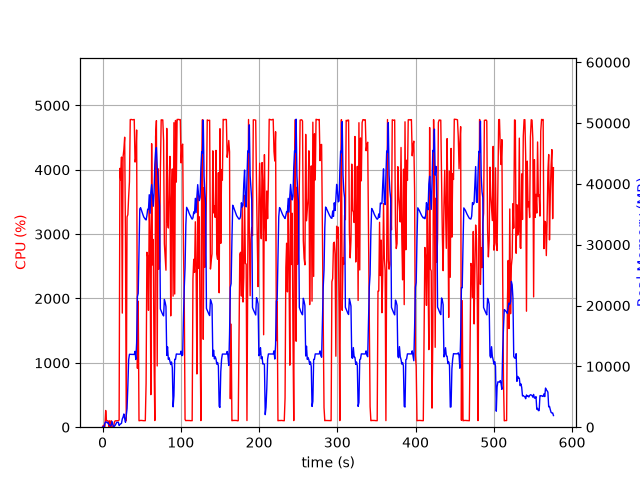

Values plotted in this chart, from the file beside it:
elapsed_time, nproc, cpu, mem_real, mem_virtual
3.552436828613281e-05, 1, 0.0, 9.613, 3186
1.006, 2, 29.8, 50.47, 162.3
2.013, 2, 0.0, 57.22, 168.7
3.019, 4, 13.9, 683.3, 2390
4.026, 4, 260.0, 868.1, 2679
5.033, 5, 100.2, 854.2, 2602
6.041, 3, 100.3, 708.2, 2095
7.048, 3, 99.3, 793.6, 2207
8.055, 5, 2.0, 448.9, 2261
9.065, 3, 100.1, 343.8, 1629
10.07, 3, 3.0, 198.4, 1523
11.08, 3, 101.0, 378.3, 1675
12.09, 7, 4.9, 957.2, 3444
13.11, 4, 3.0, 424.4, 2068
14.12, 1, 2.0, 17.62, 47.69
15.13, 1, 80.2, 168.1, 942.2
16.14, 1, 99.0, 310.1, 1262
17.15, 1, 98.9, 556.1, 1902
18.16, 1, 100.0, 803, 3188
19.17, 1, 101.0, 808.4, 2676
20.18, 1, 100.0, 805.4, 2676
21.19, 1, 112.9, 283.2, 6658
22.2, 1, 4022, 452.6, 6658
23.2, 1, 3840, 535.4, 6694
24.22, 1, 4198, 639.4, 6710
25.23, 1, 1773, 1369, 7266
26.24, 1, 4202, 1659, 7266
27.26, 1, 4315, 2171, 7266
28.28, 1, 4506, 1405, 7266
29.3, 1, 2945, 810.5, 8298
30.31, 1, 100.2, 1978, 9350
31.31, 1, 3268, 3047, 9382
32.36, 1, 3303, 6812, 13774
33.36, 1, 3582, 11091, 25572
34.38, 1, 3814, 11989, 25572
35.4, 1, 4780, 11973, 25572
36.42, 1, 4782, 11973, 25572
37.44, 1, 4781, 11973, 25572
38.46, 1, 4776, 11965, 25572
39.48, 1, 4779, 11965, 25572
40.5, 1, 4782, 11956, 25572
41.52, 1, 4120, 12470, 25572
42.54, 1, 4183, 11128, 25572
43.55, 1, 4618, 13845, 30390
44.57, 1, 915.3, 21473, 41642
45.58, 1, 1958, 21998, 62122
46.58, 1, 100.1, 29020, 62122
47.59, 1, 103.3, 35884, 62122
48.6, 1, 105.2, 36094, 62122
49.61, 1, 105.2, 35688, 62122
50.61, 1, 103.3, 35295, 62122
51.62, 1, 102.2, 34935, 62122
52.63, 1, 101.2, 34574, 62122
53.64, 1, 101.3, 34376, 62122
54.64, 1, 101.3, 34192, 62122
55.65, 1, 681.1, 34072, 62122
56.67, 1, 2718, 34789, 62122
57.68, 1, 2652, 35839, 62122
58.69, 1, 1816, 35804, 62122
59.7, 1, 3417, 38224, 62122
... 509 more rows
